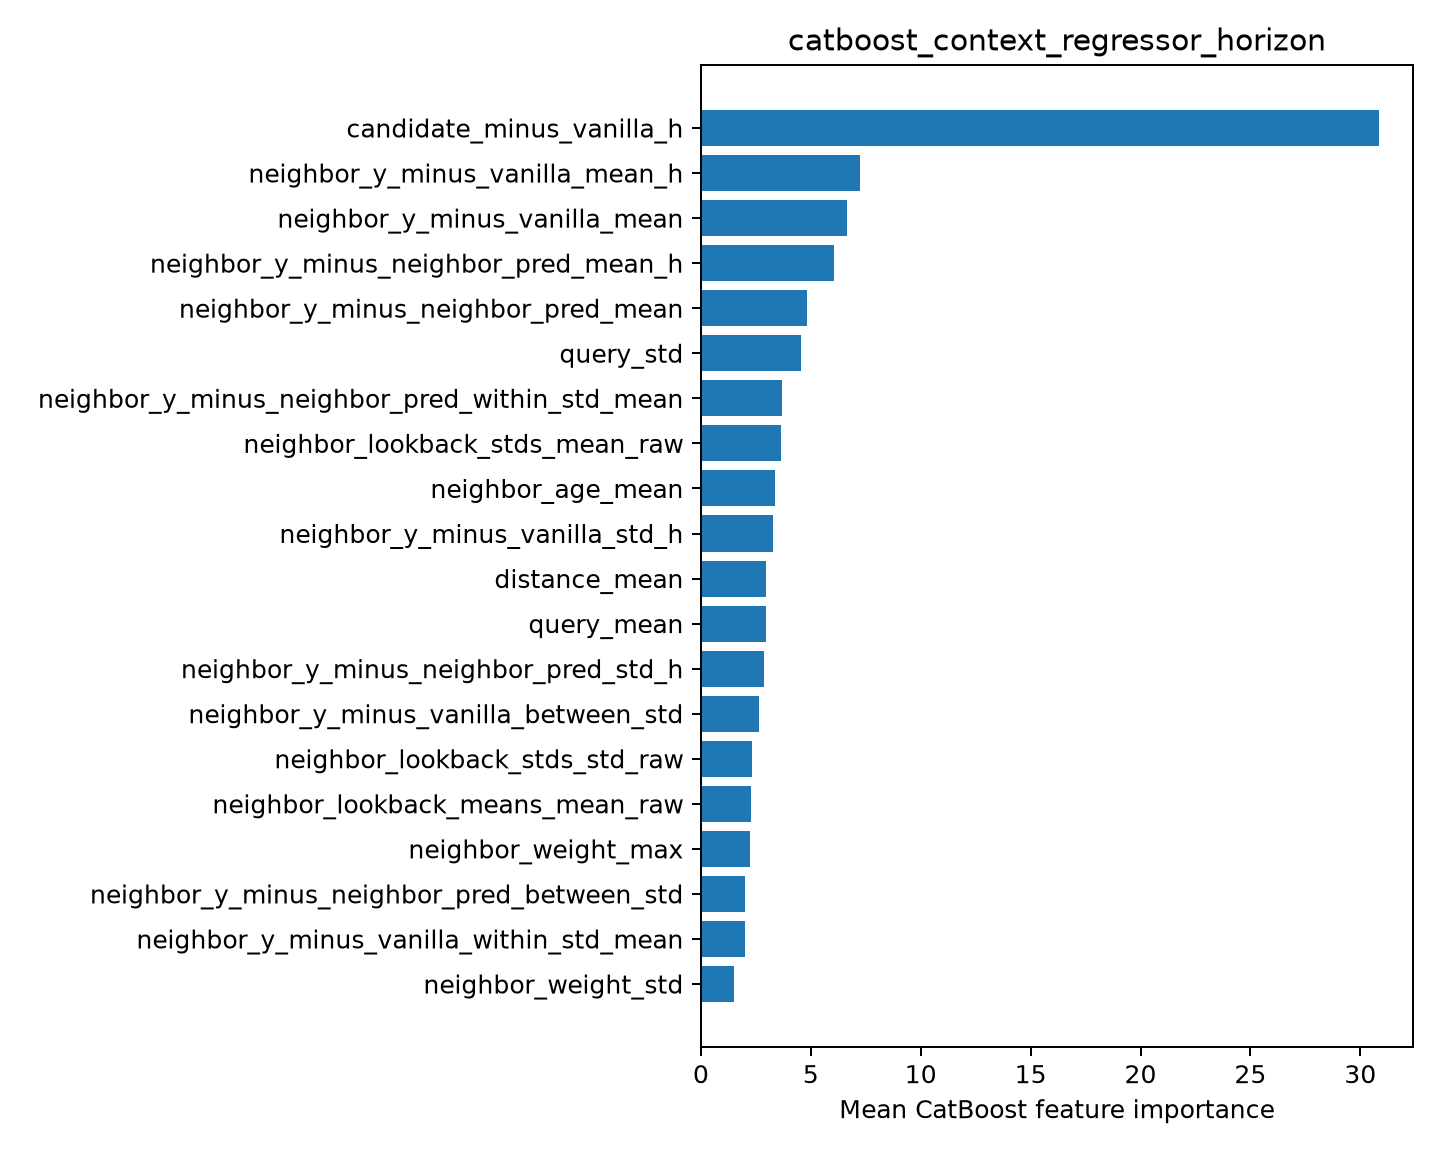

Data behind this chart, as committed beside it:
feature, importance
candidate_minus_vanilla_h, 30.85
neighbor_y_minus_vanilla_mean_h, 7.228
neighbor_y_minus_vanilla_mean, 6.642
neighbor_y_minus_neighbor_pred_mean_h, 6.066
neighbor_y_minus_neighbor_pred_mean, 4.822
query_std, 4.566
neighbor_y_minus_neighbor_pred_within_st…, 3.67
neighbor_lookback_stds_mean_raw, 3.659
neighbor_age_mean, 3.353
neighbor_y_minus_vanilla_std_h, 3.263
distance_mean, 2.977
query_mean, 2.976
neighbor_y_minus_neighbor_pred_std_h, 2.867
neighbor_y_minus_vanilla_between_std, 2.626
neighbor_lookback_stds_std_raw, 2.327
neighbor_lookback_means_mean_raw, 2.274
neighbor_weight_max, 2.25
neighbor_y_minus_neighbor_pred_between_s…, 2.001
neighbor_y_minus_vanilla_within_std_mean, 1.986
neighbor_weight_std, 1.516
